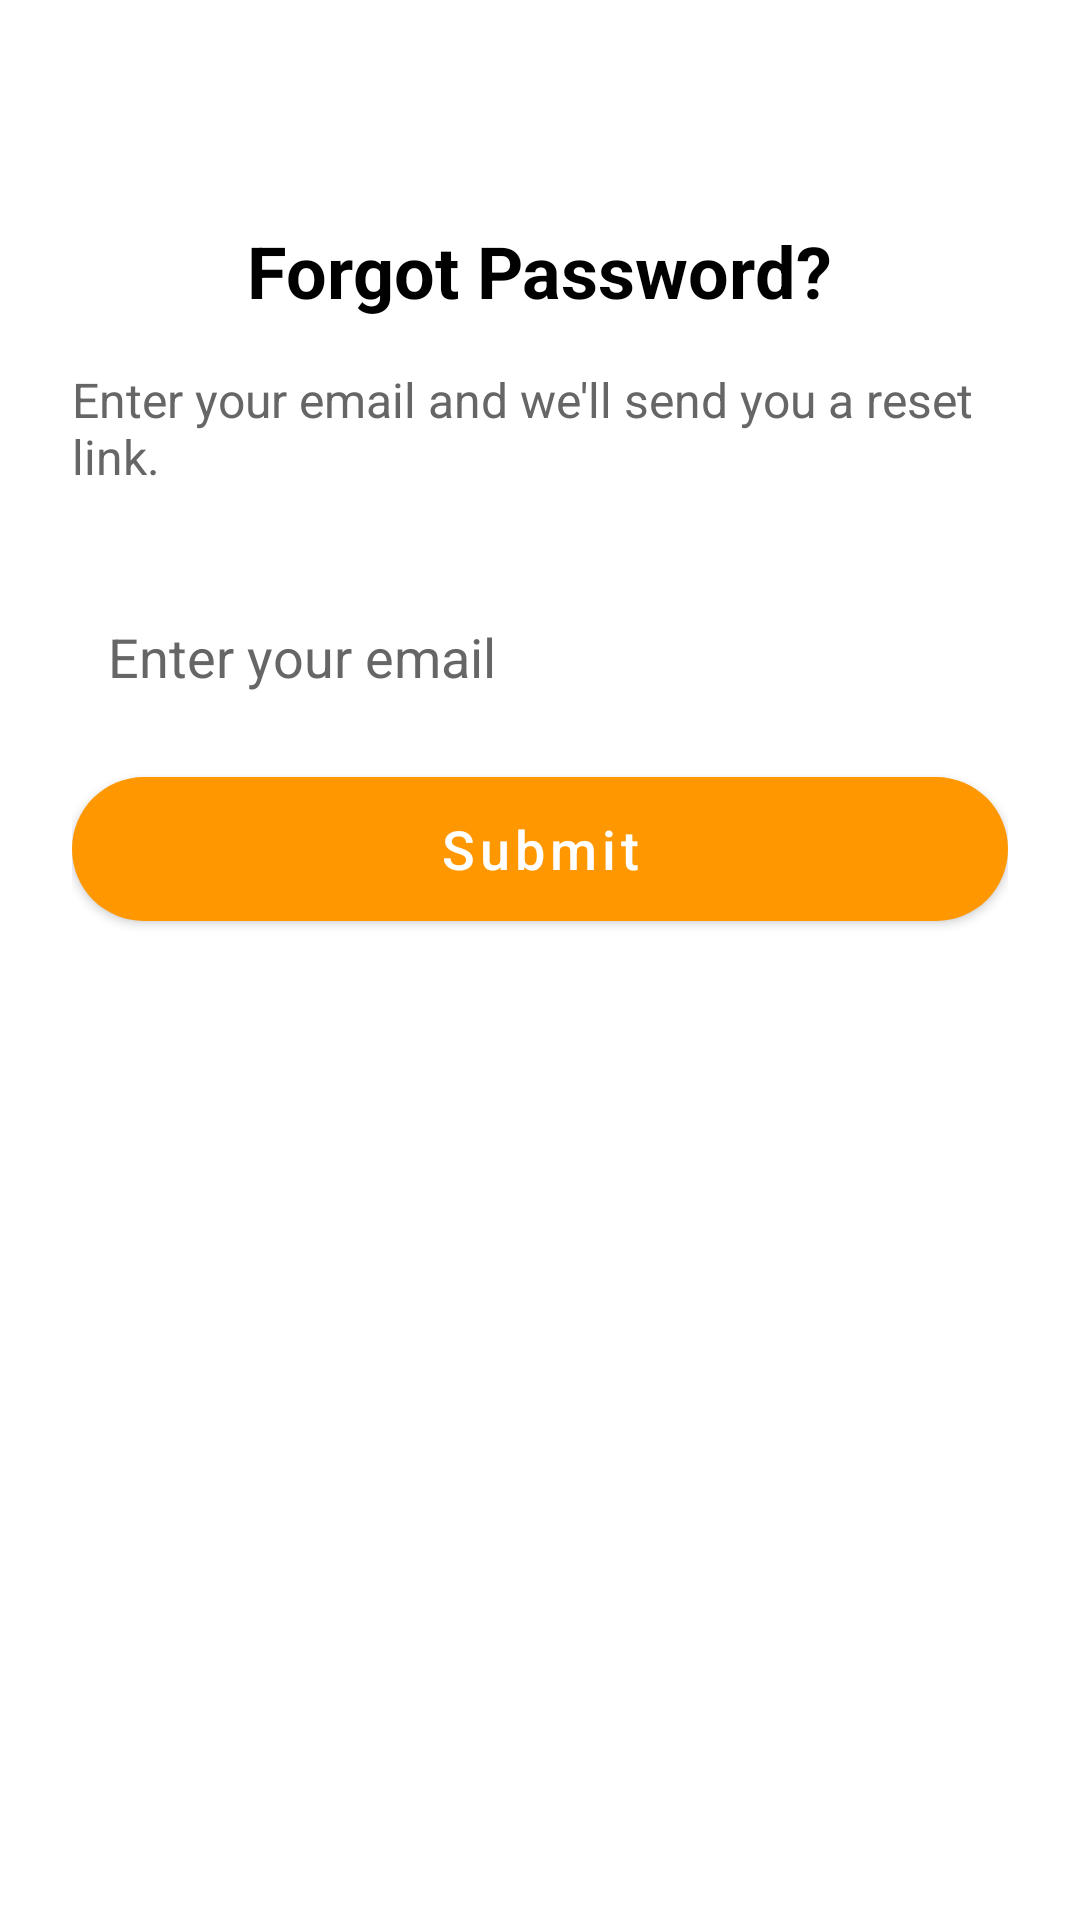

Layout XML and referenced resources for this Android screen:
<!-- AndroidManifest.xml: application theme Theme.RecipeNest -->
<!-- res/layout/activity_forgot_password.xml -->
<?xml version="1.0" encoding="utf-8"?>
<RelativeLayout
    xmlns:android="http://schemas.android.com/apk/res/android"
    android:layout_width="match_parent"
    android:layout_height="match_parent"
    android:background="#FFFFFF"
    android:padding="24dp">


    <TextView
        android:id="@+id/tv_title"
        android:layout_width="wrap_content"
        android:layout_height="wrap_content"
        android:text="Forgot Password?"
        android:textSize="24sp"
        android:textColor="#000000"
        android:textStyle="bold"
        android:layout_marginTop="50dp"
        android:layout_centerHorizontal="true"/>


    <TextView
        android:id="@+id/tv_instructions"
        android:layout_width="wrap_content"
        android:layout_height="wrap_content"
        android:text="Enter your email and we'll send you a reset link."
        android:textSize="16sp"
        android:textColor="#666666"
        android:layout_below="@id/tv_title"
        android:layout_centerHorizontal="true"
        android:layout_marginTop="16dp"/>


    <EditText
        android:id="@+id/et_email"
        android:layout_width="match_parent"
        android:layout_height="48dp"
        android:layout_below="@id/tv_instructions"
        android:layout_marginTop="32dp"
        android:background="@drawable/input_bg"
        android:hint="Enter your email"
        android:paddingHorizontal="12dp"
        android:inputType="textEmailAddress"
        android:textColor="#000000"
        android:textColorHint="#666666"/>

    <ProgressBar
        android:id="@+id/progressBar"
        android:layout_width="wrap_content"
        android:layout_height="wrap_content"
        android:layout_below="@id/et_email"
        android:layout_centerHorizontal="true"
        android:layout_marginTop="16dp"
        android:visibility="gone" />

    <Button
        android:id="@+id/btn_submit"
        android:layout_width="match_parent"
        android:layout_height="48dp"
        android:layout_below="@id/progressBar"
        android:layout_marginTop="16dp"
        android:text="Submit"
        android:background="@drawable/button_orange"
        android:backgroundTint="#FF9A04"
        android:textColor="#FFFFFF"
        android:textSize="18sp"
        android:textAllCaps="false"/>

</RelativeLayout>
<!-- resources referenced by this layout -->
<resources>
  <!-- drawable button_orange (drawable) -->
  <?xml version="1.0" encoding="utf-8"?>
  <shape xmlns:android="http://schemas.android.com/apk/res/android">
      <solid android:color="#FF9A04"/> 
      <corners android:radius="25dp"/>  
  </shape>
  <style name="Theme.RecipeNest" parent="Theme.MaterialComponents.Light.NoActionBar">
          
          <item name="colorPrimary">@color/colorPrimary</item>
          <item name="colorPrimaryVariant">@color/colorPrimaryDark</item>
          <item name="colorOnPrimary">@android:color/white</item>
          
          <item name="colorSecondary">@color/colorAccent</item>
          <item name="colorSecondaryVariant">@color/colorAccent</item>
          <item name="colorOnSecondary">@android:color/white</item>
          
          <item name="android:statusBarColor">@android:color/white</item>
          <item name="android:windowLightStatusBar">true</item>
          
          <item name="android:windowBackground">@android:color/white</item>
          
          <item name="android:forceDarkAllowed">false</item>
      </style>
  <color name="colorPrimary">#FF9800</color>
  <color name="colorPrimaryDark">#F57C00</color>
  <color name="colorAccent">#FFA000</color>
</resources>
